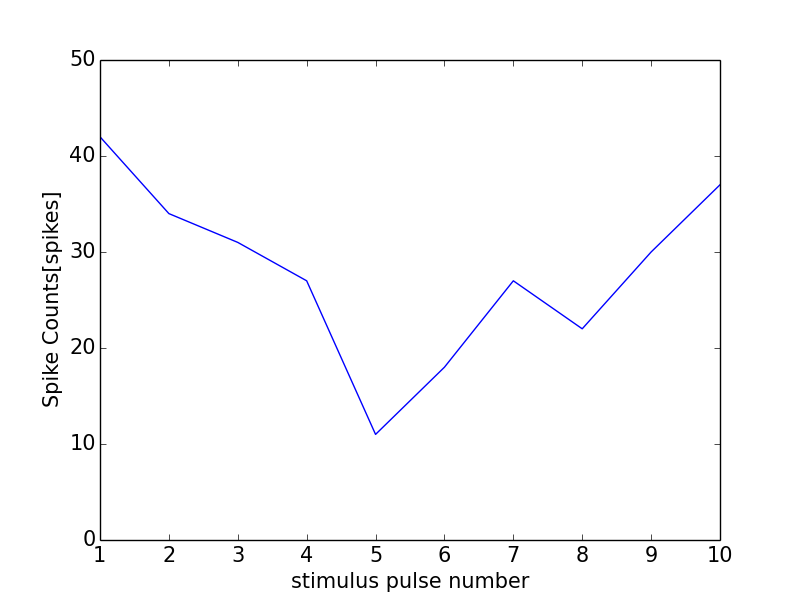

The table this chart was drawn from, first rows:
0, 0.0
0, 0
1, 42
2, 34
3, 31
4, 27
5, 11
6, 18
7, 27
8, 22
9, 30
10, 37
11, 1
